Image classification data set "dataset" (ananya-byte/AlzheimerDataset on GitHub). Class labels (4): mild dementia, moderate dementia, non-demented, very mild dementia.

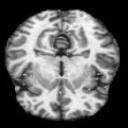
Label: non-demented

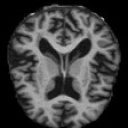
Label: very mild dementia

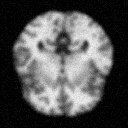
Label: non-demented

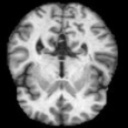
Label: very mild dementia

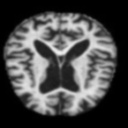
Label: moderate dementia

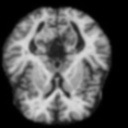
Label: mild dementia
